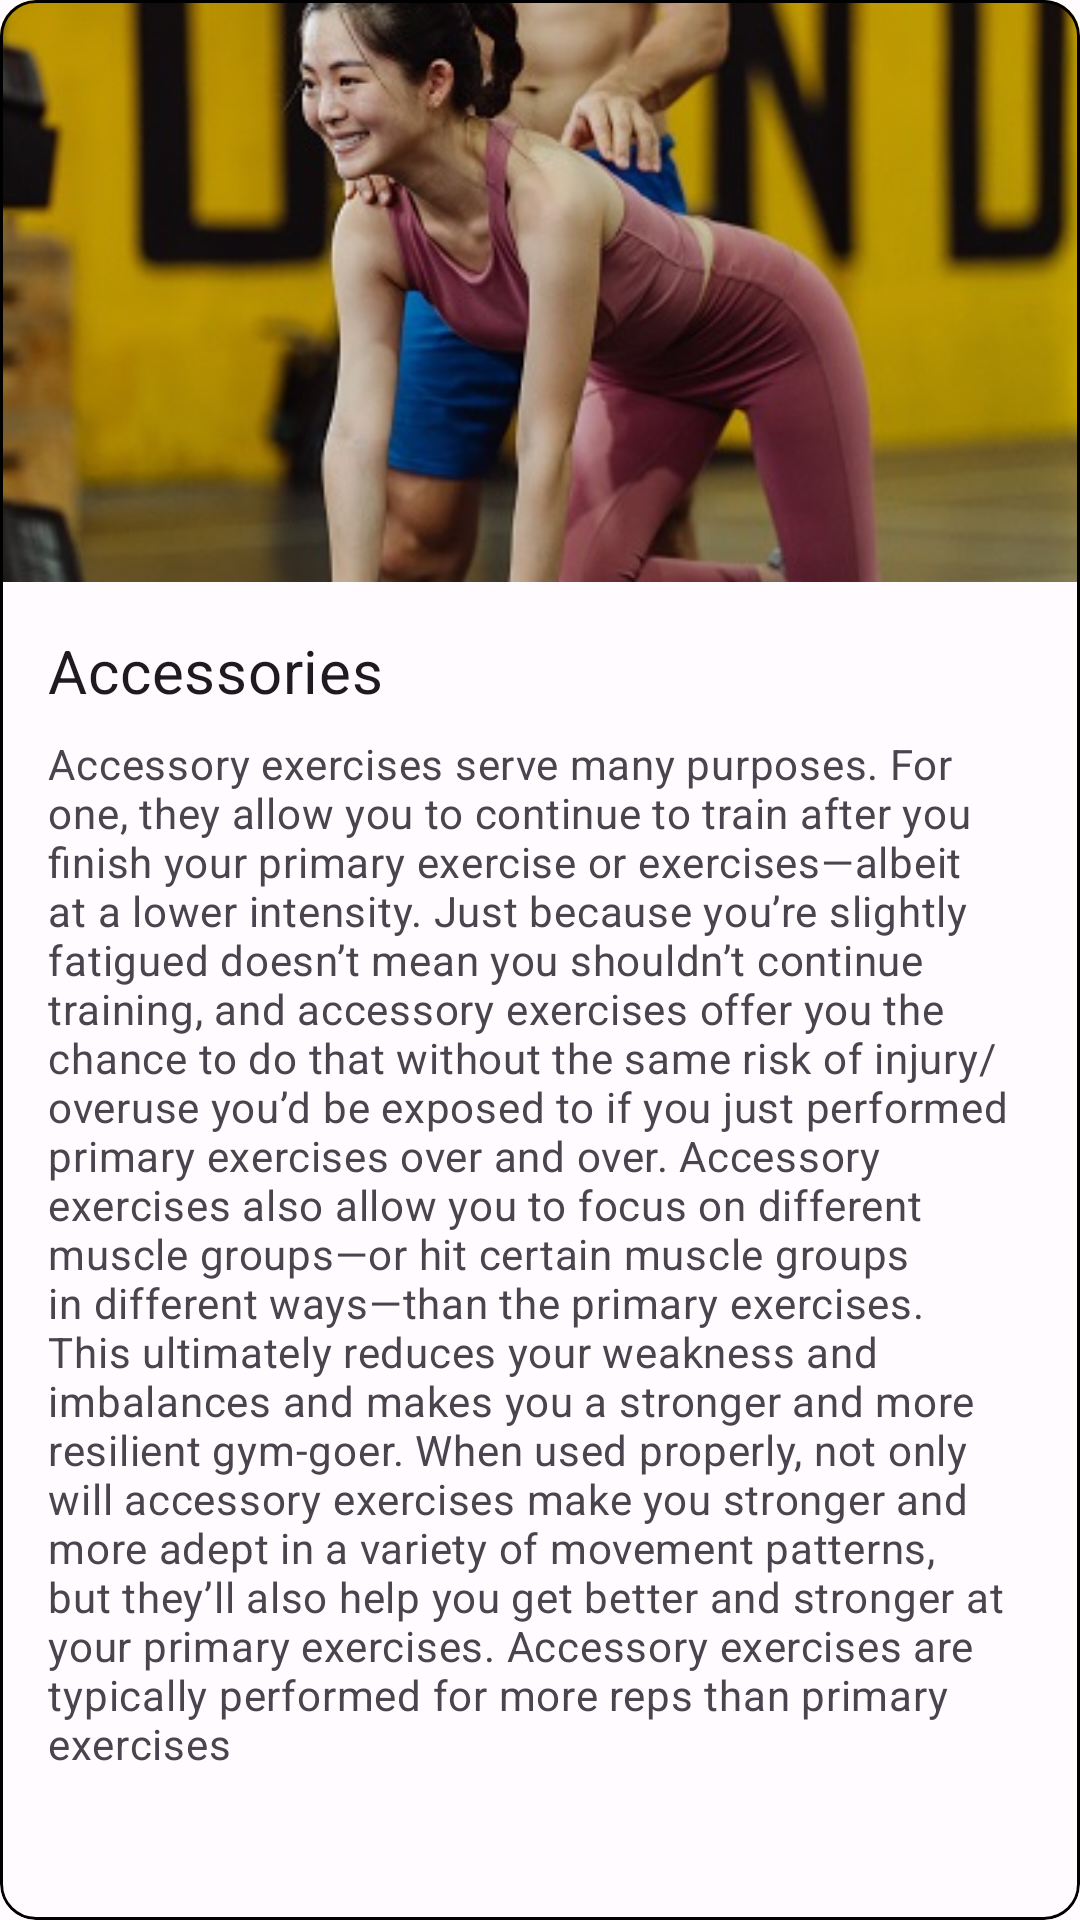

Write the Android layout XML for this screen, with the resource values it uses.
<!-- AndroidManifest.xml: application theme AppTheme -->
<!-- res/layout/fragment_accessories_mini.xml -->
<?xml version="1.0" encoding="utf-8"?>
<androidx.constraintlayout.widget.ConstraintLayout xmlns:android="http://schemas.android.com/apk/res/android"
    xmlns:app="http://schemas.android.com/apk/res-auto"
    xmlns:tools="http://schemas.android.com/tools"
    android:layout_width="match_parent"
    android:layout_height="match_parent"
    android:orientation="vertical">

    <com.google.android.material.card.MaterialCardView
        android:layout_width="match_parent"
        android:layout_height="match_parent"
        app:cardElevation="0dp"
        app:layout_constraintBottom_toBottomOf="parent"
        app:strokeColor="@color/black"
        app:strokeWidth="1dp">

        <LinearLayout
            android:layout_width="match_parent"
            android:layout_height="wrap_content"
            android:orientation="vertical">

            
            <ImageView
                android:layout_width="match_parent"
                android:layout_height="194dp"
                android:scaleType="centerCrop"
                android:src="@drawable/acc_pic" />

            <LinearLayout
                android:layout_width="match_parent"
                android:layout_height="wrap_content"
                android:orientation="vertical"
                android:padding="16dp">

                
                <TextView
                    android:layout_width="wrap_content"
                    android:layout_height="wrap_content"
                    android:text="Accessories"
                    android:textAppearance="?attr/textAppearanceHeadline6" />

                <TextView
                    android:id="@+id/accessories_mini_textView"
                    android:layout_width="wrap_content"
                    android:layout_height="wrap_content"
                    android:layout_marginTop="8dp"
                    android:text="@string/accessories_mini_details"
                    android:textAppearance="?attr/textAppearanceBody2"
                    android:textColor="?android:attr/textColorSecondary"
                    android:scrollbars="vertical"/>

            </LinearLayout>
        </LinearLayout>
    </com.google.android.material.card.MaterialCardView>

</androidx.constraintlayout.widget.ConstraintLayout>
<!-- resources referenced by this layout -->
<resources>
  <color name="black">#FF000000</color>
  <string name="accessories_mini_details">
  Accessory exercises serve many purposes.
  
  For one, they allow you to continue to train after you finish your primary exercise or exercises—albeit at a lower intensity.
          Just because you’re slightly fatigued doesn’t mean you shouldn’t continue training, and accessory exercises offer you the
          chance to do that without the same risk of injury/overuse you’d be exposed to if you just performed primary exercises over and over.
  
  Accessory exercises also allow you to focus on different muscle groups—or hit certain muscle groups in different ways—than the primary exercises.
          This ultimately reduces your weakness and imbalances and makes you a stronger and more resilient gym-goer. When used properly, not only will
          accessory exercises make you stronger and more adept in a variety of movement patterns, but they’ll also help you get better and stronger at your primary exercises.
  
  Accessory exercises are typically performed for more reps than primary exercises
      </string>
  <color name="md_theme_light_primary">#984061</color>
  <color name="md_theme_light_onPrimary">#FFFFFF</color>
  <color name="md_theme_light_primaryContainer">#FFD9E2</color>
  <color name="md_theme_light_onPrimaryContainer">#3E001E</color>
  <color name="md_theme_light_secondary">#006A67</color>
  <color name="md_theme_light_onSecondary">#FFFFFF</color>
  <color name="md_theme_light_secondaryContainer">#70F7F1</color>
  <color name="md_theme_light_onSecondaryContainer">#00201F</color>
  <color name="md_theme_light_tertiary">#984062</color>
  <color name="md_theme_light_onTertiary">#FFFFFF</color>
  <color name="md_theme_light_tertiaryContainer">#FFD9E2</color>
  <color name="md_theme_light_onTertiaryContainer">#3E001E</color>
  <color name="md_theme_light_error">#BA1A1A</color>
  <color name="md_theme_light_errorContainer">#FFDAD6</color>
  <color name="md_theme_light_onError">#FFFFFF</color>
  <color name="md_theme_light_onErrorContainer">#410002</color>
  <color name="md_theme_light_background">#FFFBFF</color>
  <color name="md_theme_light_onBackground">#201A1B</color>
  <color name="md_theme_light_surface">#FFFBFF</color>
  <color name="md_theme_light_onSurface">#201A1B</color>
  <color name="md_theme_light_surfaceVariant">#F2DDE2</color>
  <color name="md_theme_light_onSurfaceVariant">#514347</color>
  <color name="md_theme_light_outline">#837377</color>
  <color name="md_theme_light_inverseOnSurface">#FAEEEF</color>
  <color name="md_theme_light_inverseSurface">#352F30</color>
  <color name="md_theme_light_inversePrimary">#FFB0C8</color>
</resources>
